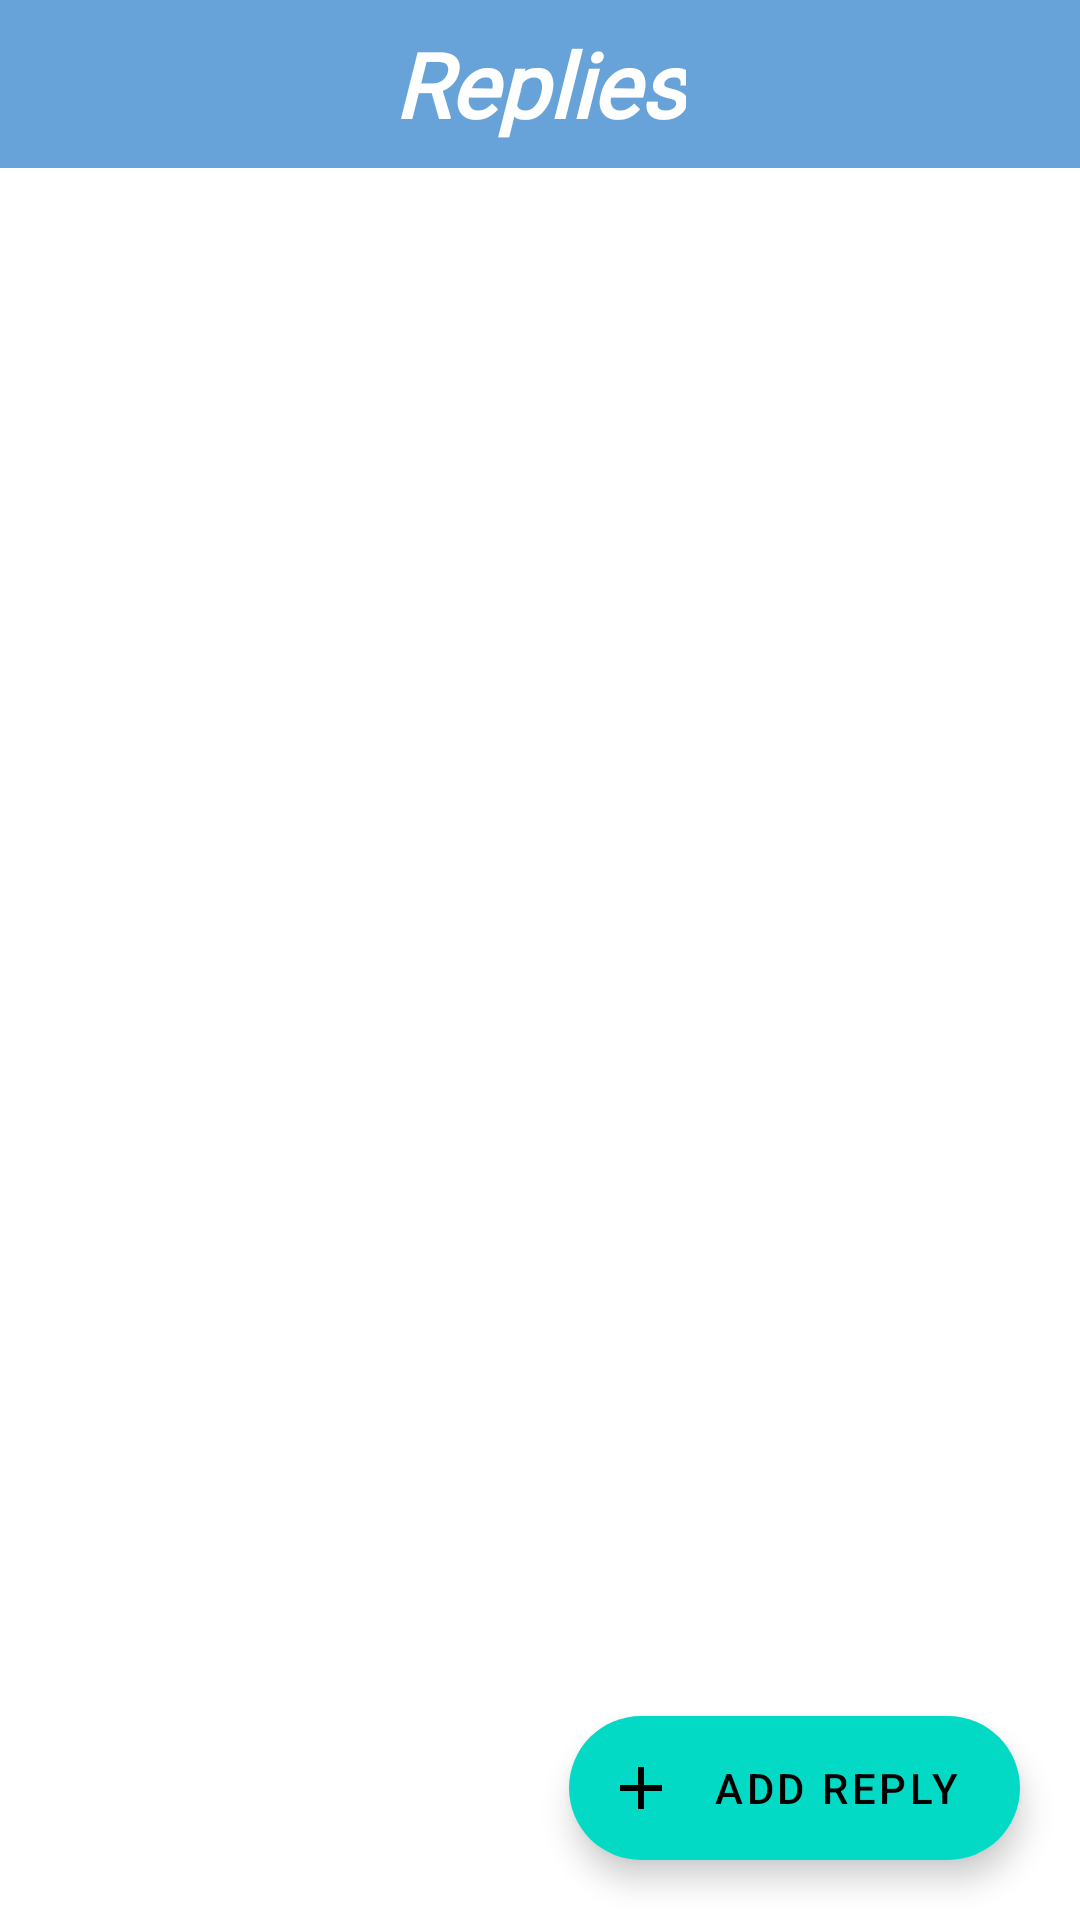

Android layout source for this screen:
<!-- AndroidManifest.xml: application theme SplashScreenTheme -->
<!-- res/layout/activity_question.xml -->
<?xml version="1.0" encoding="utf-8"?>
<androidx.drawerlayout.widget.DrawerLayout xmlns:android="http://schemas.android.com/apk/res/android"
    xmlns:app="http://schemas.android.com/apk/res-auto"
    xmlns:tools="http://schemas.android.com/tools"
    android:id="@+id/drawer_layout"
    android:layout_width="match_parent"
    android:layout_height="match_parent"
    android:background="#ffffff"
    android:fitsSystemWindows="true"
    tools:openDeawer="start">

    <com.google.android.material.navigation.NavigationView
        android:id="@+id/nav_view"
        android:layout_width="wrap_content"
        android:layout_height="match_parent"
        android:layout_gravity="start"
        app:headerLayout="@layout/header"
        app:itemIconTint="#000000"
        app:menu="@menu/navigation_drawer" />



        <RelativeLayout xmlns:android="http://schemas.android.com/apk/res/android"
            xmlns:app="http://schemas.android.com/apk/res-auto"
            android:layout_width="match_parent"
            android:layout_height="match_parent"
            android:orientation="vertical">

            <androidx.appcompat.widget.Toolbar
                android:id="@+id/toolbar"
                android:layout_width="match_parent"
                android:layout_height="wrap_content"
                android:background="#67a3d9"
                android:minHeight="?attr/actionBarSize"
                android:theme="?attr/actionBarTheme"
                app:layout_constraintBottom_toTopOf="@+id/name"
                app:layout_constraintEnd_toEndOf="parent"
                app:layout_constraintHorizontal_bias="0.0"
                app:layout_constraintStart_toStartOf="parent"
                app:layout_constraintTop_toTopOf="parent"
                app:layout_constraintVertical_bias="0.0"
                app:navigationIcon="@drawable/ic_nav_menu"
                app:title="  ">

                <TextView
                    android:id="@+id/toolbar_title"
                    android:layout_width="wrap_content"
                    android:layout_height="wrap_content"
                    android:layout_gravity="center"
                    android:fontFamily="@font/open_sans_light"
                    android:text="Replies"
                    android:textColor="#ffff"
                    android:textSize="30dp"
                    android:textStyle="bold|italic" />

            </androidx.appcompat.widget.Toolbar>


            <ListView
                android:id="@+id/reply_list_view"
                android:focusableInTouchMode="false"
                android:isScrollContainer="false"
                android:layout_width="match_parent"
                android:layout_height="700dp"
                android:layout_below="@+id/toolbar"
                android:layout_alignParentStart="true"
                android:layout_alignParentBottom="true"
                android:layout_marginStart="0dp"
                android:layout_marginTop="0dp"
                android:layout_marginBottom="0dp">



            </ListView>

            <com.google.android.material.floatingactionbutton.ExtendedFloatingActionButton
                android:id="@+id/add_reply_btn"
                android:layout_width="wrap_content"
                android:layout_height="wrap_content"
                android:layout_alignParentRight="true"
                android:layout_alignParentBottom="true"
                android:layout_gravity="bottom|right"
                android:layout_marginStart="20dp"
                android:layout_marginTop="20dp"
                android:layout_marginEnd="20dp"
                android:layout_marginBottom="20dp"
                android:contentDescription="@string/reply_a_question_desc"
                android:text="@string/add_reply"
                app:icon="@drawable/ic_baseline_add_24" />




        </RelativeLayout>



</androidx.drawerlayout.widget.DrawerLayout>
<!-- res/layout/header.xml (included above) -->
<?xml version="1.0" encoding="utf-8"?>
<LinearLayout
    xmlns:android="http://schemas.android.com/apk/res/android"
    android:layout_width="match_parent"
    android:layout_height="200dp"
    android:orientation="vertical"
    android:background="#dcd0ff"
    android:gravity="bottom"
    android:padding="20dp">

    <ImageView
        android:layout_width="84dp"
        android:layout_height="88dp"
        android:src="@mipmap/ic_launcher_foreground2" />

    <TextView
        android:layout_width="wrap_content"
        android:layout_height="wrap_content"
        android:fontFamily="@font/open_sans_light"
        android:text="PhenoCount"
        android:textColor="#000000"
        android:textSize="24sp"
        android:textStyle="bold" />
    <TextView
        android:layout_width="wrap_content"
        android:layout_height="wrap_content"
        android:text="Exploring the world"
        android:textSize="14sp"
        android:fontFamily="@font/open_sans_light" />



</LinearLayout>
<!-- resources referenced by this layout -->
<resources>
  <!-- drawable ic_baseline_add_24 (drawable) -->
  <vector xmlns:android="http://schemas.android.com/apk/res/android"
      android:width="24dp"
      android:height="24dp"
      android:viewportWidth="24"
      android:viewportHeight="24"
      >
    <path
        android:fillColor="@android:color/holo_green_dark"
        android:pathData="M19,13h-6v6h-2v-6H5v-2h6V5h2v6h6v2z"/>
  </vector>
  <!-- mipmap ic_launcher_foreground2: png bitmap (mipmap-hdpi, 5566 bytes) -->
  <string name="add_reply">Add Reply</string>
  <string name="reply_a_question_desc" translatable="false">Reply to this question</string>
  <style name="SplashScreenTheme" parent="Theme.MaterialComponents.Light.NoActionBar">
          <item name="android:windowBackground">@drawable/splash_screen</item>
          <item name="android:statusBarColor">@color/bar_blue</item>
      </style>
  <!-- drawable splash_screen (drawable) -->
  <?xml version="1.0" encoding="utf-8"?>
  <layer-list xmlns:android="http://schemas.android.com/apk/res/android">
      <item android:drawable = "@color/white"/>
  
  
      <item android:drawable = "@drawable/ic_figma1"/>
  
  </layer-list>
  <color name="bar_blue">#9CC2D5</color>
  <color name="white">#FFFFFFFF</color>
  <!-- drawable ic_figma1: vector/xml drawable (drawable, 240302 chars, omitted) -->
</resources>
